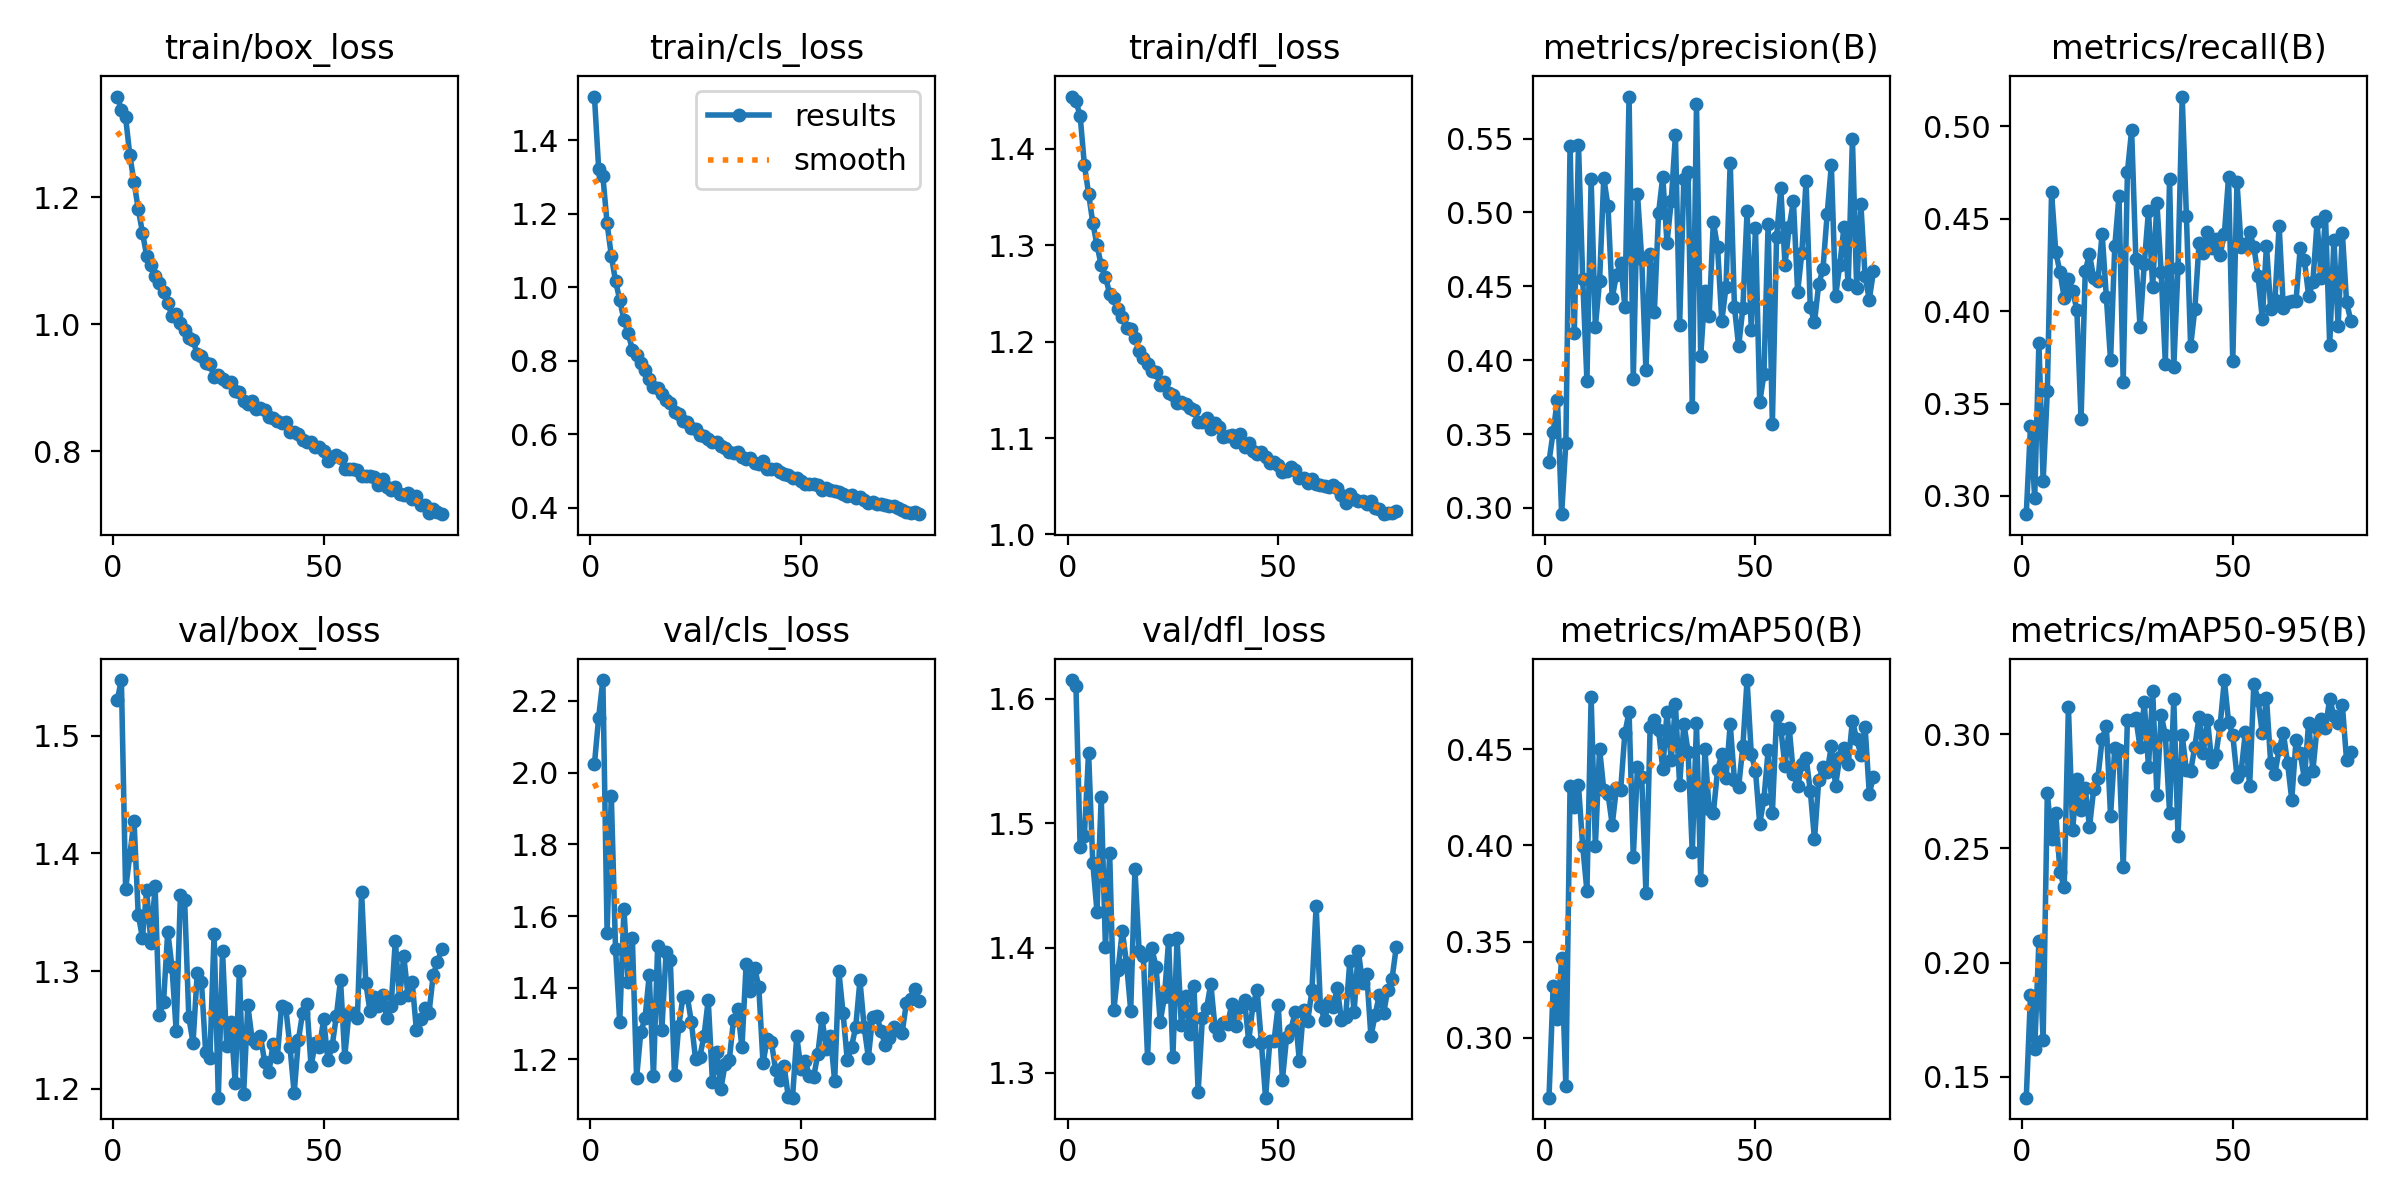

Values plotted in this chart, from the file beside it:
epoch, time, train/box_loss, train/cls_loss, train/dfl_loss, metrics/precision(B), metrics/recall(B), metrics/mAP50(B), metrics/mAP50-95(B), val/box_loss, val/cls_loss, val/dfl_loss, lr/pg0, lr/pg1, lr/pg2
1, 109, 1.359, 1.519, 1.454, 0.3313, 0.2901, 0.2689, 0.1409, 1.53, 2.024, 1.615, 0.06707, 0.0003326, 0.0003326
2, 212.6, 1.339, 1.322, 1.449, 0.3517, 0.3376, 0.327, 0.1857, 1.547, 2.154, 1.61, 0.03406, 0.0006594, 0.0006594
3, 313, 1.326, 1.302, 1.435, 0.3733, 0.2988, 0.31, 0.1622, 1.37, 2.258, 1.481, 0.001049, 0.0009795, 0.0009795
4, 411.3, 1.267, 1.173, 1.384, 0.2958, 0.3829, 0.3413, 0.2094, 1.398, 1.554, 1.49, 0.0009703, 0.0009703, 0.0009703
5, 511.2, 1.224, 1.086, 1.354, 0.3441, 0.3081, 0.2749, 0.1662, 1.428, 1.936, 1.557, 0.0009604, 0.0009604, 0.0009604
6, 606.9, 1.182, 1.017, 1.323, 0.5451, 0.3569, 0.4309, 0.2744, 1.348, 1.509, 1.468, 0.0009505, 0.0009505, 0.0009505
7, 707, 1.145, 0.9661, 1.3, 0.4183, 0.4643, 0.4202, 0.2543, 1.328, 1.303, 1.429, 0.0009406, 0.0009406, 0.0009406
8, 805.9, 1.108, 0.9103, 1.279, 0.5456, 0.4322, 0.4313, 0.2654, 1.369, 1.62, 1.521, 0.0009307, 0.0009307, 0.0009307
9, 903.7, 1.094, 0.8752, 1.268, 0.455, 0.421, 0.3996, 0.2398, 1.324, 1.415, 1.401, 0.0009208, 0.0009208, 0.0009208
10, 1002, 1.076, 0.8293, 1.25, 0.3862, 0.4074, 0.3764, 0.2329, 1.372, 1.537, 1.476, 0.0009109, 0.0009109, 0.0009109
11, 1101, 1.066, 0.8154, 1.246, 0.5224, 0.4177, 0.477, 0.3119, 1.263, 1.149, 1.35, 0.000901, 0.000901, 0.000901
12, 1201, 1.051, 0.7946, 1.234, 0.4227, 0.4111, 0.3996, 0.258, 1.274, 1.276, 1.383, 0.0008911, 0.0008911, 0.0008911
13, 1303, 1.034, 0.7736, 1.226, 0.4534, 0.4008, 0.4503, 0.2803, 1.334, 1.315, 1.414, 0.0008812, 0.0008812, 0.0008812
14, 1403, 1.013, 0.7504, 1.214, 0.5233, 0.3416, 0.429, 0.267, 1.304, 1.435, 1.388, 0.0008713, 0.0008713, 0.0008713
15, 1502, 1.016, 0.7271, 1.213, 0.5042, 0.4219, 0.4269, 0.2764, 1.249, 1.154, 1.35, 0.0008614, 0.0008614, 0.0008614
16, 1603, 1.001, 0.7249, 1.204, 0.4421, 0.4308, 0.4108, 0.2594, 1.364, 1.517, 1.463, 0.0008515, 0.0008515, 0.0008515
17, 1701, 0.9913, 0.7081, 1.19, 0.4576, 0.4179, 0.4297, 0.276, 1.361, 1.283, 1.398, 0.0008416, 0.0008416, 0.0008416
18, 1799, 0.9776, 0.6931, 1.183, 0.4661, 0.4163, 0.4288, 0.2809, 1.261, 1.498, 1.393, 0.0008317, 0.0008317, 0.0008317
19, 1901, 0.9747, 0.6859, 1.177, 0.4363, 0.442, 0.4583, 0.2979, 1.239, 1.477, 1.312, 0.0008218, 0.0008218, 0.0008218
20, 2001, 0.9526, 0.6603, 1.169, 0.5785, 0.4078, 0.4695, 0.3036, 1.298, 1.156, 1.4, 0.0008119, 0.0008119, 0.0008119
21, 2102, 0.9507, 0.6547, 1.169, 0.3874, 0.3735, 0.3939, 0.2643, 1.291, 1.293, 1.385, 0.000802, 0.000802, 0.000802
22, 2202, 0.9392, 0.6364, 1.155, 0.5125, 0.435, 0.4409, 0.294, 1.231, 1.374, 1.341, 0.0007921, 0.0007921, 0.0007921
23, 2301, 0.9371, 0.6334, 1.159, 0.4684, 0.4624, 0.4355, 0.2932, 1.226, 1.378, 1.361, 0.0007822, 0.0007822, 0.0007822
24, 2396, 0.9169, 0.6172, 1.147, 0.3932, 0.3614, 0.3755, 0.2417, 1.332, 1.304, 1.406, 0.0007723, 0.0007723, 0.0007723
25, 2496, 0.9195, 0.6135, 1.145, 0.472, 0.4753, 0.4614, 0.3064, 1.192, 1.2, 1.312, 0.0007624, 0.0007624, 0.0007624
26, 2597, 0.9135, 0.5989, 1.137, 0.4324, 0.498, 0.4655, 0.3061, 1.317, 1.207, 1.408, 0.0007525, 0.0007525, 0.0007525
27, 2694, 0.9094, 0.5952, 1.137, 0.4998, 0.4284, 0.4602, 0.3071, 1.236, 1.266, 1.338, 0.0007426, 0.0007426, 0.0007426
28, 2793, 0.9095, 0.5867, 1.135, 0.5242, 0.3915, 0.4397, 0.2943, 1.257, 1.365, 1.362, 0.0007327, 0.0007327, 0.0007327
29, 2890, 0.894, 0.58, 1.131, 0.4795, 0.4257, 0.4693, 0.314, 1.205, 1.138, 1.331, 0.0007228, 0.0007228, 0.0007228
30, 2987, 0.893, 0.5774, 1.129, 0.5075, 0.4543, 0.4443, 0.2857, 1.3, 1.221, 1.369, 0.0007129, 0.0007129, 0.0007129
31, 3090, 0.8782, 0.5692, 1.117, 0.5523, 0.4133, 0.4734, 0.3188, 1.195, 1.118, 1.284, 0.000703, 0.000703, 0.000703
32, 3193, 0.8744, 0.5627, 1.117, 0.424, 0.4588, 0.4316, 0.2732, 1.271, 1.186, 1.343, 0.0006931, 0.0006931, 0.0006931
33, 3294, 0.8787, 0.5523, 1.121, 0.523, 0.4213, 0.4633, 0.3085, 1.243, 1.199, 1.352, 0.0006832, 0.0006832, 0.0006832
34, 3395, 0.8661, 0.5491, 1.109, 0.5272, 0.3716, 0.4489, 0.2997, 1.239, 1.31, 1.371, 0.0006733, 0.0006733, 0.0006733
35, 3493, 0.8675, 0.5506, 1.115, 0.3681, 0.4715, 0.3964, 0.2656, 1.245, 1.339, 1.336, 0.0006634, 0.0006634, 0.0006634
36, 3594, 0.8653, 0.5378, 1.111, 0.5735, 0.3696, 0.4635, 0.3153, 1.223, 1.233, 1.33, 0.0006535, 0.0006535, 0.0006535
37, 3693, 0.8538, 0.5325, 1.101, 0.4027, 0.4233, 0.3822, 0.2555, 1.214, 1.467, 1.34, 0.0006436, 0.0006436, 0.0006436
38, 3791, 0.8517, 0.5343, 1.102, 0.447, 0.5162, 0.4501, 0.2995, 1.238, 1.391, 1.339, 0.0006337, 0.0006337, 0.0006337
39, 3891, 0.847, 0.5223, 1.103, 0.4297, 0.4515, 0.4188, 0.2842, 1.227, 1.456, 1.355, 0.0006238, 0.0006238, 0.0006238
40, 3989, 0.8446, 0.5177, 1.096, 0.4936, 0.3811, 0.4168, 0.2838, 1.27, 1.402, 1.338, 0.0006139, 0.0006139, 0.0006139
41, 4089, 0.8464, 0.5263, 1.105, 0.4765, 0.4011, 0.4393, 0.2945, 1.269, 1.189, 1.353, 0.000604, 0.000604, 0.000604
42, 4188, 0.8307, 0.5055, 1.091, 0.4266, 0.4369, 0.4473, 0.3077, 1.236, 1.257, 1.358, 0.0005941, 0.0005941, 0.0005941
43, 4287, 0.8304, 0.5044, 1.095, 0.4493, 0.4315, 0.435, 0.2919, 1.196, 1.248, 1.325, 0.0005842, 0.0005842, 0.0005842
44, 4384, 0.8262, 0.5047, 1.087, 0.5338, 0.4428, 0.4631, 0.3064, 1.241, 1.169, 1.354, 0.0005743, 0.0005743, 0.0005743
45, 4481, 0.8178, 0.4961, 1.083, 0.4363, 0.434, 0.434, 0.2878, 1.265, 1.142, 1.366, 0.0005644, 0.0005644, 0.0005644
46, 4580, 0.8147, 0.4928, 1.086, 0.4093, 0.4392, 0.4305, 0.291, 1.272, 1.182, 1.324, 0.0005545, 0.0005545, 0.0005545
47, 4682, 0.8139, 0.4878, 1.081, 0.4353, 0.4306, 0.4515, 0.3039, 1.219, 1.095, 1.28, 0.0005446, 0.0005446, 0.0005446
48, 4781, 0.8065, 0.4812, 1.074, 0.5007, 0.4416, 0.486, 0.3237, 1.239, 1.093, 1.325, 0.0005347, 0.0005347, 0.0005347
49, 4885, 0.8069, 0.4801, 1.075, 0.4208, 0.4725, 0.4475, 0.3054, 1.235, 1.265, 1.325, 0.0005248, 0.0005248, 0.0005248
50, 4989, 0.7998, 0.4727, 1.072, 0.4892, 0.373, 0.4389, 0.2996, 1.259, 1.174, 1.354, 0.0005149, 0.0005149, 0.0005149
51, 5090, 0.7852, 0.4648, 1.065, 0.3714, 0.47, 0.4112, 0.2815, 1.224, 1.197, 1.294, 0.000505, 0.000505, 0.000505
52, 5196, 0.79, 0.465, 1.066, 0.3906, 0.4345, 0.4243, 0.2839, 1.236, 1.153, 1.329, 0.0004951, 0.0004951, 0.0004951
53, 5302, 0.7932, 0.4632, 1.07, 0.4925, 0.4362, 0.4494, 0.3011, 1.261, 1.15, 1.334, 0.0004852, 0.0004852, 0.0004852
54, 5403, 0.7883, 0.4611, 1.067, 0.3569, 0.4427, 0.4168, 0.2771, 1.292, 1.215, 1.348, 0.0004753, 0.0004753, 0.0004753
55, 5505, 0.7721, 0.4492, 1.059, 0.4834, 0.435, 0.4672, 0.3221, 1.227, 1.316, 1.31, 0.0004654, 0.0004654, 0.0004654
56, 5606, 0.7722, 0.4529, 1.058, 0.5163, 0.4191, 0.4607, 0.3149, 1.264, 1.228, 1.351, 0.0004555, 0.0004555, 0.0004555
57, 5707, 0.7717, 0.4478, 1.053, 0.4647, 0.3959, 0.4412, 0.3004, 1.264, 1.265, 1.342, 0.0004456, 0.0004456, 0.0004456
58, 5807, 0.7695, 0.4441, 1.057, 0.4902, 0.4355, 0.4611, 0.3158, 1.26, 1.14, 1.366, 0.0004357, 0.0004357, 0.0004357
59, 5912, 0.7611, 0.4435, 1.052, 0.5078, 0.4012, 0.4372, 0.2874, 1.367, 1.445, 1.434, 0.0004258, 0.0004258, 0.0004258
60, 6017, 0.7606, 0.4385, 1.052, 0.4462, 0.4061, 0.4307, 0.2828, 1.29, 1.328, 1.354, 0.0004159, 0.0004159, 0.0004159
... 18 more rows
